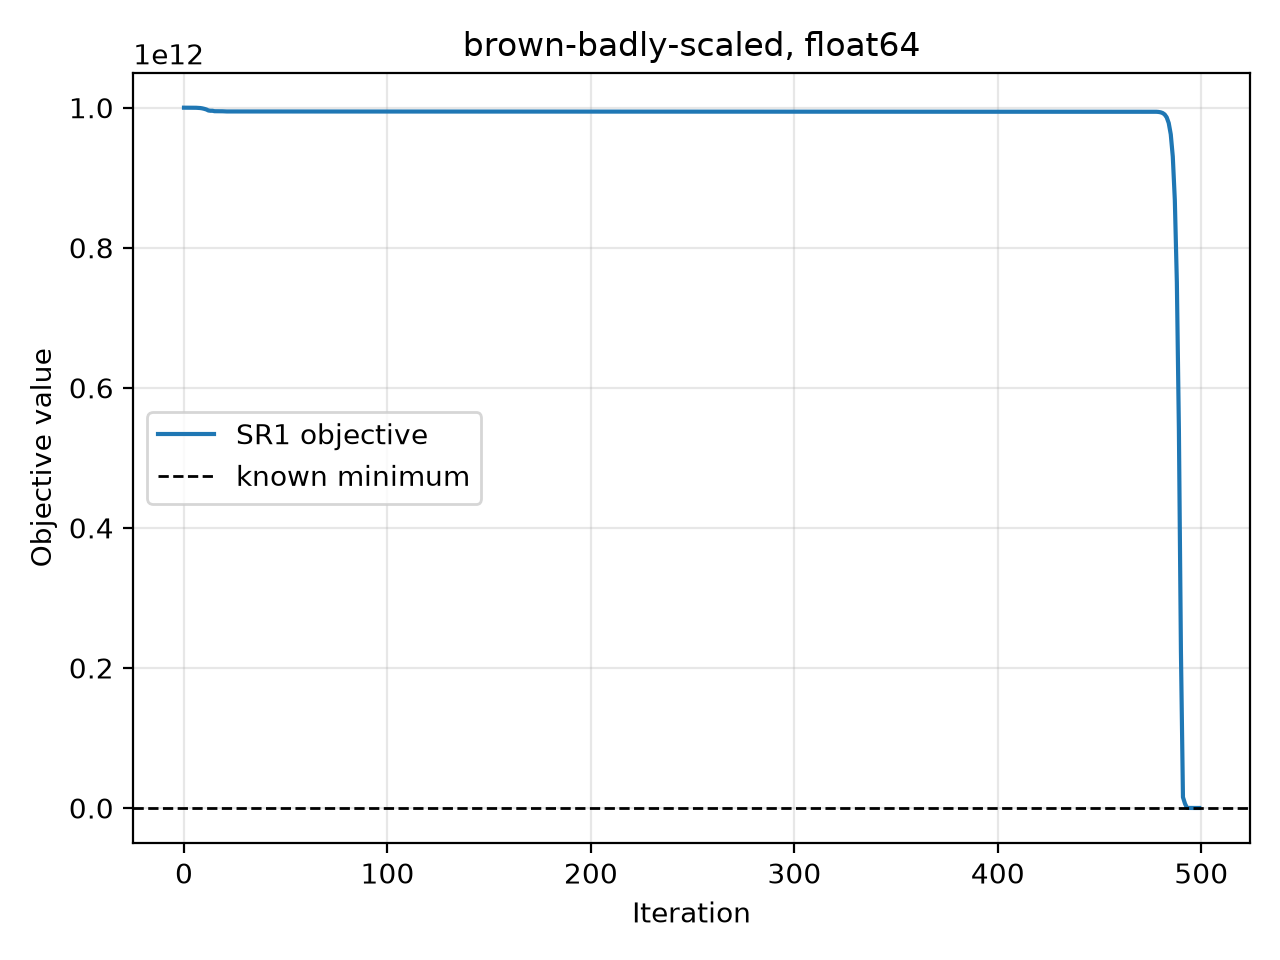

The table this chart was drawn from, first rows:
iteration, objective, objective_gap, gradient_norm
0.000000000000000000e+00, 9.999980000030000000e+11, 9.999980000030000000e+11, 2.000000000000000000e+06
1.000000000000000000e+00, 9.999960000050000000e+11, 9.999960000050000000e+11, 1.999996000001000008e+06
2.000000000000000000e+00, 9.999920000210000000e+11, 9.999920000210000000e+11, 1.999988000104999868e+06
3.000000000000000000e+00, 9.999840001009964600e+11, 9.999840001009964600e+11, 1.999972003464770736e+06
4.000000000000000000e+00, 9.999680004528260498e+11, 9.999680004528260498e+11, 1.999940076370068826e+06
5.000000000000000000e+00, 9.999360019181030273e+11, 9.999360019181030273e+11, 1.999877414133780170e+06
6.000000000000000000e+00, 9.998720077009946289e+11, 9.998720077009946289e+11, 1.999771226136127021e+06
7.000000000000000000e+00, 9.997440254899047852e+11, 9.997440254899047852e+11, 1.999747394933392061e+06
8.000000000000000000e+00, 9.994881219927128906e+11, 9.994881219927128906e+11, 2.001708137560439995e+06
9.000000000000000000e+00, 9.990150820484946289e+11, 9.990150820484946289e+11, 6.586504308957243338e+06
1.000000000000000000e+01, 9.983050910025270996e+11, 9.983050910025270996e+11, 3.826821523009913415e+07
1.100000000000000000e+01, 9.974275937966000977e+11, 9.974275937966000977e+11, 6.809965364815948904e+07
1.200000000000000000e+01, 9.959897483045264893e+11, 9.959897483045264893e+11, 3.578845752218914777e+07
1.300000000000000000e+01, 9.955893832482674561e+11, 9.955893832482674561e+11, 1.248160921315599382e+08
1.400000000000000000e+01, 9.955893832482674561e+11, 9.955893832482674561e+11, 1.248160921315599382e+08
1.500000000000000000e+01, 9.949741254125439453e+11, 9.949741254125439453e+11, 2.671604268691297621e+06
1.600000000000000000e+01, 9.949741254125439453e+11, 9.949741254125439453e+11, 2.671604268691297621e+06
1.700000000000000000e+01, 9.949735594925540771e+11, 9.949735594925540771e+11, 2.187601234810416121e+06
1.800000000000000000e+01, 9.949735594925540771e+11, 9.949735594925540771e+11, 2.187601234810416121e+06
1.900000000000000000e+01, 9.948662442930015869e+11, 9.948662442930015869e+11, 6.434413201648058742e+07
2.000000000000000000e+01, 9.946912482265885010e+11, 9.946912482265885010e+11, 5.418423735105529428e+07
2.100000000000000000e+01, 9.945922123683638916e+11, 9.945922123683638916e+11, 6.297049988660219125e+06
2.200000000000000000e+01, 9.945907100074991455e+11, 9.945907100074991455e+11, 2.101093491526708473e+06
2.300000000000000000e+01, 9.945891898514223633e+11, 9.945891898514223633e+11, 6.514090413841811940e+06
2.400000000000000000e+01, 9.945875956450535889e+11, 9.945875956450535889e+11, 2.097483869370493572e+06
2.500000000000000000e+01, 9.945860323197998047e+11, 9.945860323197998047e+11, 6.449249117631898262e+06
2.600000000000000000e+01, 9.945844682294711914e+11, 9.945844682294711914e+11, 2.098923490022861399e+06
2.700000000000000000e+01, 9.945829245885692139e+11, 9.945829245885692139e+11, 6.406847637142590247e+06
2.800000000000000000e+01, 9.945813805903214111e+11, 9.945813805903214111e+11, 2.100209164798764046e+06
2.900000000000000000e+01, 9.945798542445992432e+11, 9.945798542445992432e+11, 6.370231069742964581e+06
3.000000000000000000e+01, 9.945783276772874756e+11, 9.945783276772874756e+11, 2.101419547501453664e+06
3.100000000000000000e+01, 9.945768173161608887e+11, 9.945768173161608887e+11, 6.336510017771271989e+06
3.200000000000000000e+01, 9.945753068007183838e+11, 9.945753068007183838e+11, 2.102582662778101396e+06
3.300000000000000000e+01, 9.945738115109655762e+11, 9.945738115109655762e+11, 6.304707807324491441e+06
3.400000000000000000e+01, 9.945723161068363037e+11, 9.945723161068363037e+11, 2.103711708305693232e+06
3.500000000000000000e+01, 9.945708351716785889e+11, 9.945708351716785889e+11, 6.274363889347789809e+06
3.600000000000000000e+01, 9.945693541484698486e+11, 9.945693541484698486e+11, 2.104814021537716966e+06
3.700000000000000000e+01, 9.945678869670573730e+11, 9.945678869670573730e+11, 6.245216438261673786e+06
3.800000000000000000e+01, 9.945664197161734619e+11, 9.945664197161734619e+11, 2.105894157613423653e+06
3.900000000000000000e+01, 9.945649657645992432e+11, 9.945649657645992432e+11, 6.217097256651981734e+06
4.000000000000000000e+01, 9.945635117573143311e+11, 9.945635117573143311e+11, 2.106955177691537887e+06
4.100000000000000000e+01, 9.945620705671394043e+11, 9.945620705671394043e+11, 6.189888562687486410e+06
4.200000000000000000e+01, 9.945606293318179932e+11, 9.945606293318179932e+11, 2.107999266174060758e+06
4.300000000000000000e+01, 9.945592004770703125e+11, 9.945592004770703125e+11, 6.163502469118966721e+06
4.400000000000000000e+01, 9.945577715855137939e+11, 9.945577715855137939e+11, 2.109028056957232766e+06
4.500000000000000000e+01, 9.945563546742175293e+11, 9.945563546742175293e+11, 6.137870169565399177e+06
4.600000000000000000e+01, 9.945549377328404541e+11, 9.945549377328404541e+11, 2.110042819325086661e+06
4.700000000000000000e+01, 9.945535324011706543e+11, 9.945535324011706543e+11, 6.112935769348564558e+06
4.800000000000000000e+01, 9.945521270449475098e+11, 9.945521270449475098e+11, 2.111044570351210888e+06
4.900000000000000000e+01, 9.945507329529981689e+11, 9.945507329529981689e+11, 6.088652537131458521e+06
5.000000000000000000e+01, 9.945493388411053467e+11, 9.945493388411053467e+11, 2.112034146227010991e+06
5.100000000000000000e+01, 9.945479556697043457e+11, 9.945479556697043457e+11, 6.064980506985816173e+06
5.200000000000000000e+01, 9.945465724822529297e+11, 9.945465724822529297e+11, 2.113012249380357563e+06
5.300000000000000000e+01, 9.945451999304864502e+11, 9.945451999304864502e+11, 6.041884876736750826e+06
5.400000000000000000e+01, 9.945438273659934082e+11, 9.945438273659934082e+11, 2.113979480678178370e+06
5.500000000000000000e+01, 9.945424651492260742e+11, 9.945424651492260742e+11, 6.019334898080447689e+06
5.600000000000000000e+01, 9.945411029225974121e+11, 9.945411029225974121e+11, 2.114936362087528687e+06
5.700000000000000000e+01, 9.945397507708566895e+11, 9.945397507708566895e+11, 5.997303082616590895e+06
5.800000000000000000e+01, 9.945383986117437744e+11, 9.945383986117437744e+11, 2.115883353033155669e+06
5.900000000000000000e+01, 9.945370562683707275e+11, 9.945370562683707275e+11, 5.975764617847614922e+06
... 440 more rows
